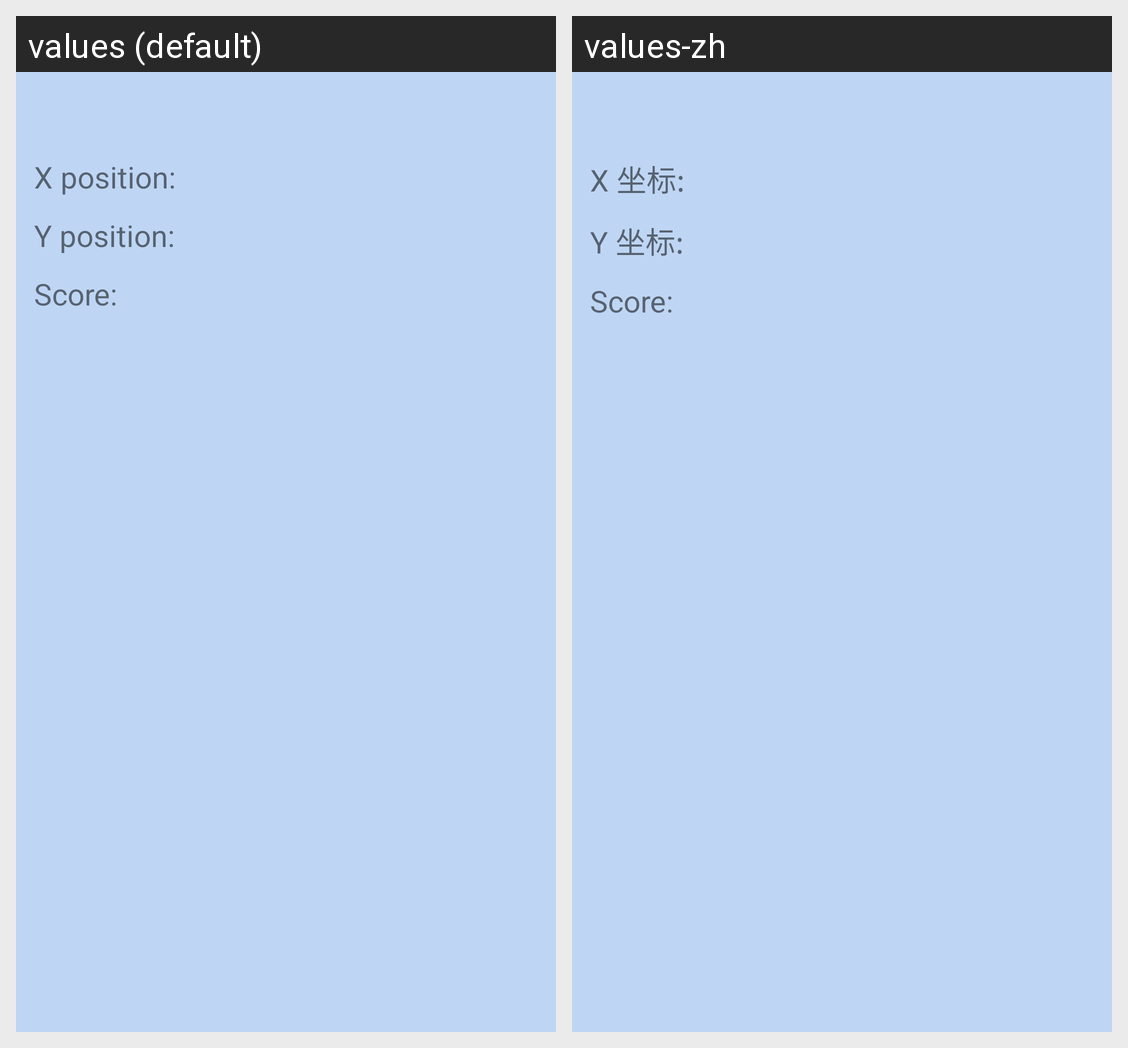

For this localized Android screen grid, give each drawn string resource with its value in every locale shown.
Android screen res/layout/recycleview_item_2.xml rendered under 2 locales, left to right: values (default), values-zh. Device: Nexus 5 (rendered at 1080×1920; each locale shown at half size, 540×960, under a caption strip naming it); theme Theme.Treasurehunt.
Strings drawn on this screen, with the default value and each locale's value (text and hints the layout hard-codes, and strings that could not be matched under every locale, appear in the picture but are not listed):

x_position
  values: X position:
  values-zh: X 坐标:

y_position
  values: Y position:
  values-zh: Y 坐标:

score
  values: Score:
  values-zh: Score:
